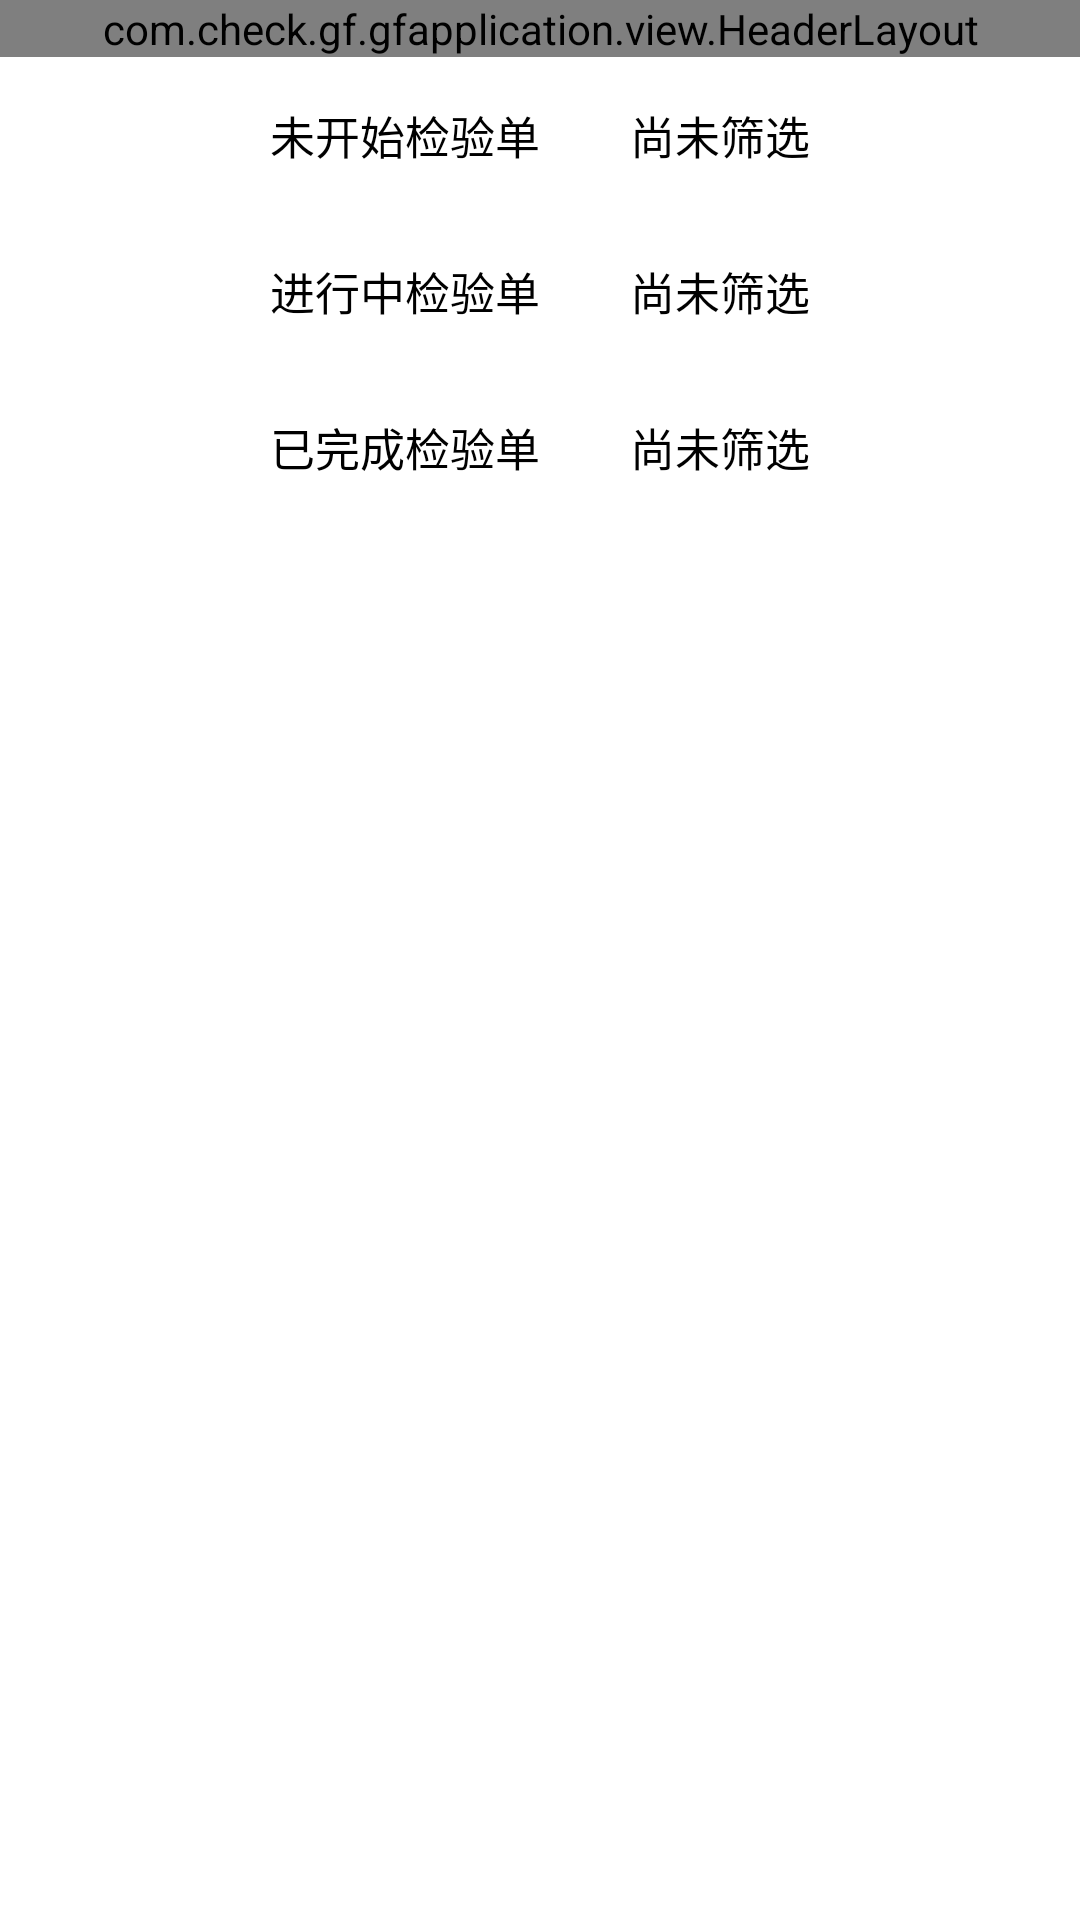

Produce the Android XML layout that renders to this screen, including the resource entries it uses.
<!-- AndroidManifest.xml: application theme AppTheme -->
<!-- res/layout/activity_search.xml -->
<?xml version="1.0" encoding="utf-8"?>
<RelativeLayout xmlns:android="http://schemas.android.com/apk/res/android"
    android:layout_width="match_parent"
    android:layout_height="match_parent"
    android:background="@color/white">

    <com.check.gf.gfapplication.view.HeaderLayout
        android:id="@+id/top_title_bar"
        android:layout_width="match_parent"
        android:layout_height="wrap_content" />

    <LinearLayout
        android:id="@+id/ll_unStart"
        android:layout_width="match_parent"
        android:layout_height="wrap_content"
        android:layout_below="@id/top_title_bar"
        android:gravity="center"
        android:orientation="horizontal"
        android:padding="15dp">

        <TextView
            android:layout_width="wrap_content"
            android:layout_height="wrap_content"
            android:text="@string/not_start_check_product"
            android:textColor="@color/black"
            android:textSize="@dimen/ts_big" />

        <ImageView
            android:layout_width="wrap_content"
            android:layout_height="wrap_content"
            android:paddingLeft="15dp"
            android:src="@drawable/cs_arrow_right" />

        <TextView
            android:id="@+id/tv_unStart_check"
            android:layout_width="wrap_content"
            android:layout_height="wrap_content"
            android:paddingLeft="15dp"
            android:text="@string/tx_not_begin_search"
            android:textColor="@color/black"
            android:textSize="@dimen/ts_big" />
    </LinearLayout>

    <LinearLayout
        android:id="@+id/ll_process"
        android:layout_width="match_parent"
        android:layout_height="wrap_content"
        android:layout_below="@id/ll_unStart"
        android:gravity="center"
        android:orientation="horizontal"
        android:padding="15dp">

        <TextView
            android:layout_width="wrap_content"
            android:layout_height="wrap_content"
            android:text="@string/process_check_product"
            android:textColor="@color/black"
            android:textSize="@dimen/ts_big" />

        <ImageView
            android:layout_width="wrap_content"
            android:layout_height="wrap_content"
            android:paddingLeft="15dp"
            android:src="@drawable/cs_arrow_right" />

        <TextView
            android:id="@+id/tv_process_check"
            android:layout_width="wrap_content"
            android:layout_height="wrap_content"
            android:paddingLeft="15dp"
            android:text="@string/tx_not_begin_search"
            android:textColor="@color/black"
            android:textSize="@dimen/ts_big" />
    </LinearLayout>

    <LinearLayout
        android:id="@+id/ll_finished"
        android:layout_width="match_parent"
        android:layout_height="wrap_content"
        android:layout_below="@id/ll_process"
        android:gravity="center"
        android:orientation="horizontal"
        android:padding="15dp">

        <TextView
            android:layout_width="wrap_content"
            android:layout_height="wrap_content"
            android:text="@string/finished_check_product"
            android:textColor="@color/black"
            android:textSize="@dimen/ts_big" />

        <ImageView
            android:layout_width="wrap_content"
            android:layout_height="wrap_content"
            android:paddingLeft="15dp"
            android:src="@drawable/cs_arrow_right" />

        <TextView
            android:id="@+id/tv_finished_check"
            android:layout_width="wrap_content"
            android:layout_height="wrap_content"
            android:paddingLeft="15dp"
            android:text="@string/tx_not_begin_search"
            android:textColor="@color/black"
            android:textSize="@dimen/ts_big" />
    </LinearLayout>

    <Button
        android:id="@+id/btn_search"
        style="?android:textAppearanceSmall"
        android:layout_width="match_parent"
        android:layout_height="wrap_content"
        android:layout_below="@+id/ll_finished"
        android:layout_centerHorizontal="true"
        android:layout_marginTop="27dp"
        android:visibility="gone"
        android:text="@string/tx_search"
        android:textStyle="bold" />

    <com.mingle.widget.LoadingView
        android:id="@+id/loadView"
        android:layout_width="fill_parent"
        android:layout_height="fill_parent"
        android:layout_below="@id/top_title_bar"
        android:background="@color/white"
        android:visibility="gone" />

</RelativeLayout>
<!-- resources referenced by this layout -->
<resources>
  <color name="black">#000000</color>
  <color name="white">#FFFFFF</color>
  <dimen name="ts_big">15sp</dimen>
  <string name="finished_check_product">已完成检验单</string>
  <string name="not_start_check_product">未开始检验单</string>
  <string name="process_check_product">进行中检验单</string>
  <string name="tx_not_begin_search">尚未筛选</string>
  <string name="tx_search">搜索</string>
  <style name="AppTheme" parent="Theme.AppCompat.Light.NoActionBar">
          
          <item name="colorPrimary">@color/colorPrimary</item>
          <item name="colorPrimaryDark">@color/colorPrimaryDark</item>
          <item name="colorAccent">@color/colorAccent</item>
          <item name="android:windowNoTitle">true</item>
          <item name="android:windowAnimationStyle">@style/activityAnimation</item>
  
      </style>
  <color name="colorPrimary">#3F51B5</color>
  <color name="colorPrimaryDark">#303F9F</color>
  <color name="colorAccent">#FF4081</color>
  <style name="activityAnimation" parent="@style/mainActivityAnimation">
          <item name="android:activityOpenEnterAnimation">
              @anim/activity_translate_right_in
          </item>
          <item name="android:activityOpenExitAnimation">
              @anim/activity_translate_right_out
          </item>
      </style>
  <style name="mainActivityAnimation" parent="@android:style/Animation">
          <item name="android:activityCloseEnterAnimation">
              @anim/activity_translate_right_close_in
          </item>
          <item name="android:activityCloseExitAnimation">
              @anim/activity_translate_right_close_out
          </item>
      </style>
</resources>
